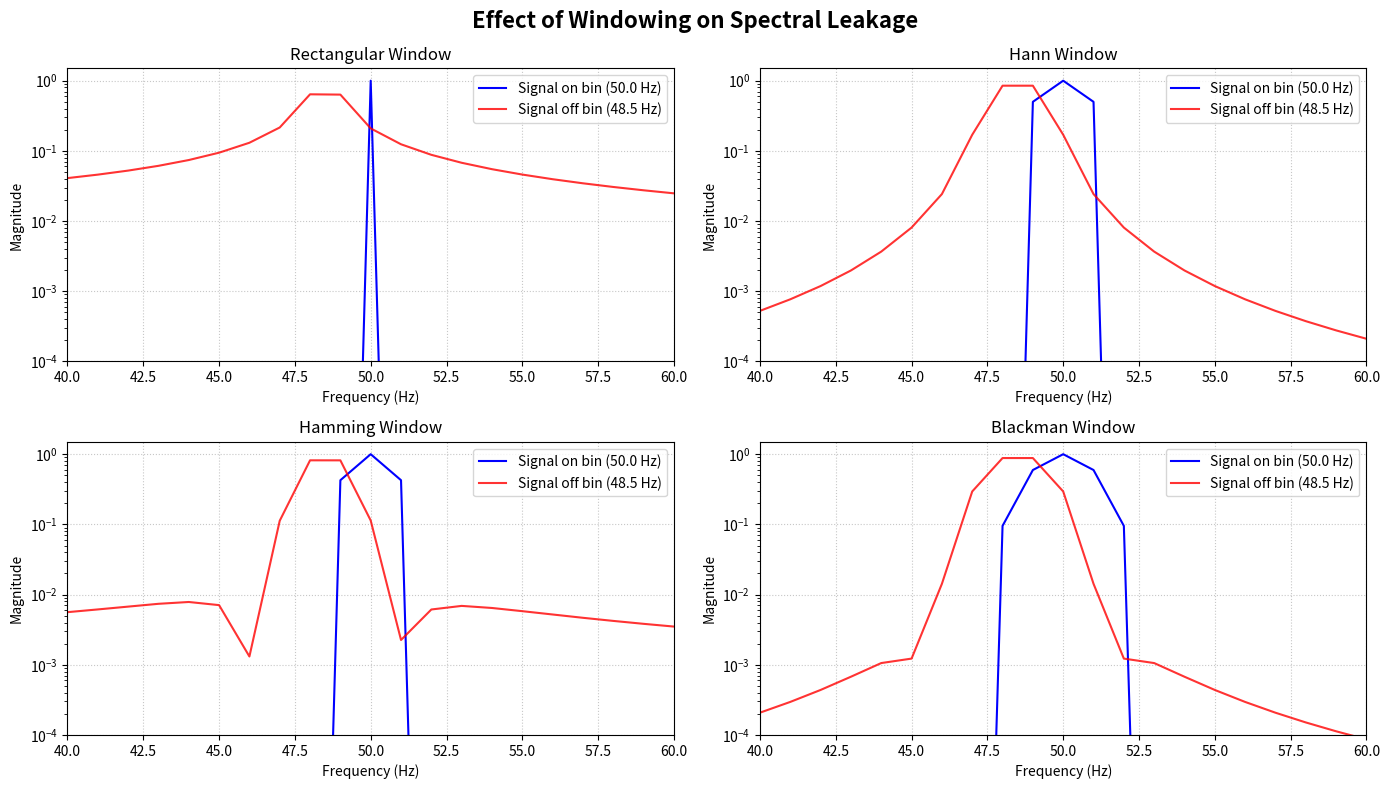

Recreate this plot in Python.
import numpy as np
import matplotlib.pyplot as plt
from scipy.signal import get_window
import warnings

warnings.filterwarnings('ignore')

def main():
    # 1. PENGATURAN SINYAL
    fs = 1000      # Frekuensi sampling 1000 Hz
    N = 1000       # Jumlah sampel (1 detik).
    t = np.arange(N) / fs

    # Sinyal 1: Pas di bin
    f_on = 50.0 
    s_on = np.sin(2 * np.pi * f_on * t)

    # Sinyal 2: Tidak pas di bin
    f_off = 48.5
    s_off = np.sin(2 * np.pi * f_off * t)

    # 2. DEFINISI 4 JENIS WINDOW
    windows = {
        'Rectangular Window': np.ones(N),
        'Hann Window': get_window('hann', N),
        'Hamming Window': get_window('hamming', N),
        'Blackman Window': get_window('blackman', N)
    }

    # 3. VISUALISASI HASIL FFT
    plt.figure(figsize=(14, 8))
    plt.suptitle('Effect of Windowing on Spectral Leakage', fontsize=16, fontweight='bold')

    # Frekuensi sumbu X (hanya ambil setengah bagian positif)
    freqs = np.fft.fftfreq(N, 1/fs)[:N//2]

    for i, (name, win) in enumerate(windows.items(), 1):
        # Mengalikan sinyal dengan window masing-masing
        s_on_win = s_on * win
        s_off_win = s_off * win

        # Menghitung FFT dan melakukan normalisasi amplitudo berdasarkan area window
        # agar tinggi puncak gelombang tetap sebanding dan mudah dianalisis
        fft_on = np.abs(np.fft.fft(s_on_win))[:N//2] * 2 / np.sum(win)
        fft_off = np.abs(np.fft.fft(s_off_win))[:N//2] * 2 / np.sum(win)

        # Plotting
        plt.subplot(2, 2, i)
        
        # Plot garis sinyal (on bin dan off bin)
        plt.plot(freqs, fft_on, 'b-', linewidth=1.5, label='Signal on bin (50.0 Hz)')
        plt.plot(freqs, fft_off, 'r-', linewidth=1.5, alpha=0.8, label='Signal off bin (48.5 Hz)')
        
        plt.title(name)
        plt.xlabel('Frequency (Hz)')
        plt.ylabel('Magnitude')
        
        # Zoom di area 40 Hz hingga 60 Hz agar leakage terlihat jelas
        plt.xlim(40, 60)
        
        # Sumbu Y diatur logaritmik (dB-like shape visual) untuk memperjelas kebocoran di bawah
        plt.yscale('log')
        plt.ylim(1e-4, 1.5)
        
        plt.grid(True, linestyle=':', alpha=0.7)
        plt.legend(loc='upper right')

    plt.tight_layout()
    plt.show()

if __name__ == "__main__":
    try:
        main()
    except KeyboardInterrupt:
        print("\nJendela plot ditutup. Program selesai dijalankan.")
